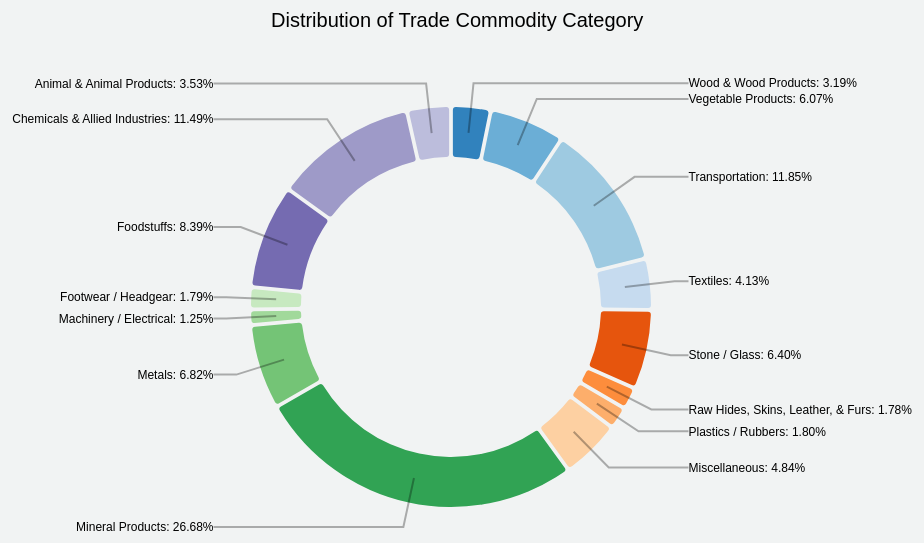
D3 v4 page, settled after 480 driven frames (8 s of simulated time); the page loaded 1 data file(s).


                var donut = donutChart()
                    .width(960)
                    .height(500)
                    .cornerRadius(3) // sets how rounded the corners are on each slice
                    .padAngle(0.015) // effectively dictates the gap between slices
                    .variable('Percentage')
                    .category('Category');

                d3.csv('scene4_categorypercentage_pie.csv', function(error, data) {
                    if (error) throw error;
                    d3.select('#chart')
                        .datum(data) // bind data to the div
                        .call(donut); // draw chart in div
                });

                function donutChart() {
                    var width,
                        height,
                        margin = {
                            top: 20,
                            right: 20,
                            bottom: 40,
                            left: 80
                        },
                        colour = d3.scaleOrdinal(d3.schemeCategory20c), // colour scheme
                        variable, // value in data that will dictate proportions on chart
                        category, // compare data by
                        padAngle, // effectively dictates the gap between slices
                        floatFormat = d3.format('.4r'),
                        cornerRadius, // sets how rounded the corners are on each slice
                        percentFormat = d3.format(',.2%');

                    function chart(selection) {
                        selection.each(function(data) {
                            // generate chart

                            // ===========================================================================================
                            // Set up constructors for making donut. See https://github.com/d3/d3-shape/blob/master/README.md
                            var radius = Math.min(width, height) / 2;

                            // creates a new pie generator
                            var pie = d3.pie()
                                .value(function(d) {
                                    return floatFormat(d[variable]);
                                })
                                .sort(null);

                            // contructs and arc generator. This will be used for the donut. The difference between outer and inner
                            // radius will dictate the thickness of the donut
                            var arc = d3.arc()
                                .outerRadius(radius * 0.8)
                                .innerRadius(radius * 0.6)
                                .cornerRadius(cornerRadius)
                                .padAngle(padAngle);

                            // this arc is used for aligning the text labels
                            var outerArc = d3.arc()
                                .outerRadius(radius * 0.9)
                                .innerRadius(radius * 0.9);
                            // ===========================================================================================

                            // ===========================================================================================
                            // append the svg object to the selection
                            var svg = selection.append('svg')
                                .attr('width', width + margin.left + margin.right)
                                .attr('height', height + margin.top + margin.bottom)
                                .append('g')
                                .attr('transform', 'translate(' + width / 2 + ',' + (height / 2 + 80) + ')');
                            // ===========================================================================================
                            //append graph titles:
                            svg.append("text")
                                //.attr("transform", "translate(100,0)")
                                .attr("x", -180)
                                .attr("y", -280)
                                .attr("font-size", "20px")
                                .attr("font-family", "sans-serif")
                                .text("Distribution of Trade Commodity Category")
                                // ===========================================================================================
                                // g elements to keep elements within svg modular
                            svg.append('g').attr('class', 'slices');
                            svg.append('g').attr('class', 'labelName');
                            svg.append('g').attr('class', 'lines');
                            // ===========================================================================================

                            // ===========================================================================================
                            // add and colour the donut slices
                            var path = svg.select('.slices')
                                .datum(data).selectAll('path')
                                .data(pie)
                                .enter().append('path')
                                .attr('fill', function(d) {
                                    return colour(d.data[category]);
                                })
                                .attr('d', arc);
                            // ===========================================================================================

                            // ===========================================================================================
                            // add text labels
                            var label = svg.select('.labelName').selectAll('text')
                                .data(pie)
                                .enter().append('text')
                                .attr('dy', '.35em')
                                .attr("font-family", "sans-serif")
                                .attr("font-size", "12px")
                                .html(function(d) {
                                    // add "key: value" for given category. Number inside tspan is bolded in stylesheet.
                                    return d.data[category] + ': <tspan>' + percentFormat(d.data[variable]) + '</tspan>';
                                })
                                .attr('transform', function(d) {

                                    // effectively computes the centre of the slice.
                                    // see https://github.com/d3/d3-shape/blob/master/README.md#arc_centroid
                                    var pos = outerArc.centroid(d);

                                    // changes the point to be on left or right depending on where label is.
                                    pos[0] = radius * 0.95 * (midAngle(d) < Math.PI ? 1 : -1);
                                    return 'translate(' + pos + ')';
                                })
                                .style('text-anchor', function(d) {
                                    // if slice centre is on the left, anchor text to start, otherwise anchor to end
                                    return (midAngle(d)) < Math.PI ? 'start' : 'end';
                                });
                            // ===========================================================================================

                            // ===========================================================================================
                            // add lines connecting labels to slice. A polyline creates straight lines connecting several points
                            var polyline = svg.select('.lines')
                                .selectAll('polyline')
                                .data(pie)
                                .enter().append('polyline')
                                .attr('points', function(d) {

                                    // see label transform function for explanations of these three lines.
                                    var pos = outerArc.centroid(d);
                                    pos[0] = radius * 0.95 * (midAngle(d) < Math.PI ? 1 : -1);
                                    return [arc.centroid(d), outerArc.centroid(d), pos]
                                });
                            // ===========================================================================================

                            // ===========================================================================================
                            // add tooltip to mouse events on slices and labels
                            d3.selectAll('.labelName text, .slices path').call(toolTip);
                            // ===========================================================================================

                            // ===========================================================================================
                            // Functions

                            // calculates the angle for the middle of a slice
                            function midAngle(d) {
                                return d.startAngle + (d.endAngle - d.startAngle) / 2;
                            }

                            // function that creates and adds the tool tip to a selected element
                            function toolTip(selection) {

                                // add tooltip (svg circle element) when mouse enters label or slice
                                selection.on('mouseenter', function(data) {

                                    svg.append('text')
                                        .attr('class', 'toolCircle')
                                        .attr('dy', -15) // hard-coded. can adjust this to adjust text vertical alignment in tooltip
                                        .html(toolTipHTML(data)) // add text to the circle.
                                        .attr("font-family", "sans-serif")
                                        .attr("font-size", "12px")
                                        .style('text-anchor', 'middle'); // centres text in tooltip

                                    svg.append('circle')
                                        .attr('class', 'toolCircle')
                                        .attr('r', radius * 0.55) // radius of tooltip circle
                                        .style('fill', colour(data.data[category])) // colour based on category mouse is over
                                        .style('fill-opacity', 0.35);

                                });

                                // remove the tooltip when mouse leaves the slice/label
                                selection.on('mouseout', function() {
                                    d3.selectAll('.toolCircle').remove();
                                });
                            }

                            // function to create the HTML string for the tool tip. Loops through each key in data object
                            // and returns the html string key: value
                            function toolTipHTML(data) {

                                var tip = '',
                                    i = 0;

                                for (var key in data.data) {

                                    // if value is a number, format it as a percentage
                                    var value = (!isNaN(parseFloat(data.data[key]))) ? percentFormat(data.data[key]) : data.data[key];

                                    // leave off 'dy' attr for first tspan so the 'dy' attr on text element works. The 'dy' attr on
                                    // tspan effectively imitates a line break.
                                    if (i === 0) tip += '<tspan x="0">' + key + ': ' + value + '</tspan>';
                                    else tip += '<tspan x="0" dy="1.2em">' + key + ': ' + value + '</tspan>';
                                    i++;
                                }

                                return tip;
                            }
                            // ===========================================================================================

                        });
                    }

                    // getter and setter functions. See Mike Bostocks post "Towards Reusable Charts" for a tutorial on how this works.
                    chart.width = function(value) {
                        if (!arguments.length) return width;
                        width = value;
                        return chart;
                    };

                    chart.height = function(value) {
                        if (!arguments.length) return height;
                        height = value;
                        return chart;
                    };

                    chart.margin = function(value) {
                        if (!arguments.length) return margin;
                        margin = value;
                        return chart;
                    };

                    chart.radius = function(value) {
                        if (!arguments.length) return radius;
                        radius = value;
                        return chart;
                    };

                    chart.padAngle = function(value) {
                        if (!arguments.length) return padAngle;
                        padAngle = value;
                        return chart;
                    };

                    chart.cornerRadius = function(value) {
                        if (!arguments.length) return cornerRadius;
                        cornerRadius = value;
                        return chart;
                    };

                    chart.colour = function(value) {
                        if (!arguments.length) return colour;
                        colour = value;
                        return chart;
                    };

                    chart.variable = function(value) {
                        if (!arguments.length) return variable;
                        variable = value;
                        return chart;
                    };

                    chart.category = function(value) {
                        if (!arguments.length) return category;
                        category = value;
                        return chart;
                    };

                    return chart;
                }
            

        // Get the modal
        var modal = document.getElementById('myModal');

        // Get the button that opens the modal
        var btn = document.getElementById("myButton");

        // Get the <span> element that closes the modal
        var span = document.getElementsByClassName("close")[0];

        // When the user clicks the button, open the modal 
        btn.onclick = function() {
            modal.style.display = "block";
        }

        // When the user clicks on <span> (x), close the modal
        span.onclick = function() {
            modal.style.display = "none";
        }

        // When the user clicks anywhere outside of the modal, close it
        window.onclick = function(event) {
            if (event.target == modal) {
                modal.style.display = "none";
            }
        }
    

### data: scene4_categorypercentage_pie.csv
Category, Percentage
Wood & Wood Products, 0.0319
Vegetable Products, 0.0607
Transportation, 0.1185
Textiles, 0.0413
Stone / Glass, 0.064
Raw Hides, Skins, Leather, & Furs, 0.0178
Plastics / Rubbers, 0.018
Miscellaneous, 0.0484
Mineral Products, 0.2668
Metals, 0.0682
Machinery / Electrical, 0.0125
Footwear / Headgear, 0.0179
Foodstuffs, 0.0839
Chemicals & Allied Industries, 0.1149
Animal & Animal Products, 0.0353